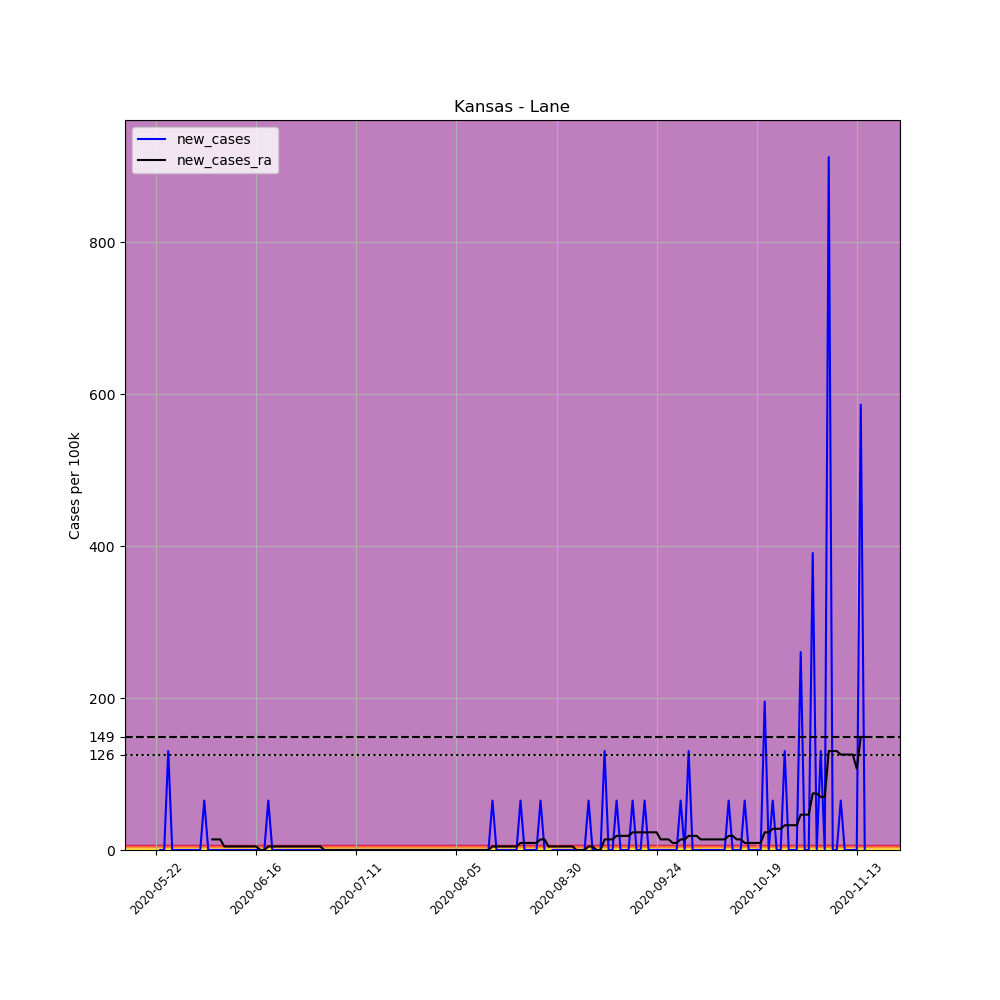

The data file committed next to this chart (first rows):
, date, county, state, fips, cases, deaths, COUNTY, STNAME, CTYNAME, POPESTIMATE2019, per_100k, new_cases, new_cases_ra
683654, 2020-05-22, Lane, Kansas, 20101, 1, 0, 101, Kansas, Lane, 1535, 65.15, , 
683655, 2020-05-23, Lane, Kansas, 20101, 1, 0, 101, Kansas, Lane, 1535, 65.15, 0.0, 
683656, 2020-05-24, Lane, Kansas, 20101, 1, 0, 101, Kansas, Lane, 1535, 65.15, 0.0, 
683657, 2020-05-25, Lane, Kansas, 20101, 3, 0, 101, Kansas, Lane, 1535, 195.4, 130.3, 
683658, 2020-05-26, Lane, Kansas, 20101, 3, 0, 101, Kansas, Lane, 1535, 195.4, 0.0, 
683659, 2020-05-27, Lane, Kansas, 20101, 3, 0, 101, Kansas, Lane, 1535, 195.4, 0.0, 
683660, 2020-05-28, Lane, Kansas, 20101, 3, 0, 101, Kansas, Lane, 1535, 195.4, 0.0, 
683661, 2020-05-29, Lane, Kansas, 20101, 3, 0, 101, Kansas, Lane, 1535, 195.4, 0.0, 
683662, 2020-05-30, Lane, Kansas, 20101, 3, 0, 101, Kansas, Lane, 1535, 195.4, 0.0, 
683663, 2020-05-31, Lane, Kansas, 20101, 3, 0, 101, Kansas, Lane, 1535, 195.4, 0.0, 
683664, 2020-06-01, Lane, Kansas, 20101, 3, 0, 101, Kansas, Lane, 1535, 195.4, 0.0, 
683665, 2020-06-02, Lane, Kansas, 20101, 3, 0, 101, Kansas, Lane, 1535, 195.4, 0.0, 
683666, 2020-06-03, Lane, Kansas, 20101, 4, 0, 101, Kansas, Lane, 1535, 260.6, 65.15, 
683667, 2020-06-04, Lane, Kansas, 20101, 4, 0, 101, Kansas, Lane, 1535, 260.6, 0.0, 
683668, 2020-06-05, Lane, Kansas, 20101, 4, 0, 101, Kansas, Lane, 1535, 260.6, 0.0, 13.96
683669, 2020-06-06, Lane, Kansas, 20101, 4, 0, 101, Kansas, Lane, 1535, 260.6, 0.0, 13.96
683670, 2020-06-07, Lane, Kansas, 20101, 4, 0, 101, Kansas, Lane, 1535, 260.6, 0.0, 13.96
683671, 2020-06-08, Lane, Kansas, 20101, 4, 0, 101, Kansas, Lane, 1535, 260.6, 0.0, 4.653
683672, 2020-06-09, Lane, Kansas, 20101, 4, 0, 101, Kansas, Lane, 1535, 260.6, 0.0, 4.653
683673, 2020-06-10, Lane, Kansas, 20101, 4, 0, 101, Kansas, Lane, 1535, 260.6, 0.0, 4.653
683674, 2020-06-11, Lane, Kansas, 20101, 4, 0, 101, Kansas, Lane, 1535, 260.6, 0.0, 4.653
683675, 2020-06-12, Lane, Kansas, 20101, 4, 0, 101, Kansas, Lane, 1535, 260.6, 0.0, 4.653
683676, 2020-06-13, Lane, Kansas, 20101, 4, 0, 101, Kansas, Lane, 1535, 260.6, 0.0, 4.653
683677, 2020-06-14, Lane, Kansas, 20101, 4, 0, 101, Kansas, Lane, 1535, 260.6, 0.0, 4.653
683678, 2020-06-15, Lane, Kansas, 20101, 4, 0, 101, Kansas, Lane, 1535, 260.6, 0.0, 4.653
683679, 2020-06-16, Lane, Kansas, 20101, 4, 0, 101, Kansas, Lane, 1535, 260.6, 0.0, 4.653
683680, 2020-06-17, Lane, Kansas, 20101, 4, 0, 101, Kansas, Lane, 1535, 260.6, 0.0, 0.0
683681, 2020-06-18, Lane, Kansas, 20101, 4, 0, 101, Kansas, Lane, 1535, 260.6, 0.0, 0.0
683682, 2020-06-19, Lane, Kansas, 20101, 5, 0, 101, Kansas, Lane, 1535, 325.7, 65.15, 4.653
683683, 2020-06-20, Lane, Kansas, 20101, 5, 0, 101, Kansas, Lane, 1535, 325.7, 0.0, 4.653
683684, 2020-06-21, Lane, Kansas, 20101, 5, 0, 101, Kansas, Lane, 1535, 325.7, 0.0, 4.653
683685, 2020-06-22, Lane, Kansas, 20101, 5, 0, 101, Kansas, Lane, 1535, 325.7, 0.0, 4.653
683686, 2020-06-23, Lane, Kansas, 20101, 5, 0, 101, Kansas, Lane, 1535, 325.7, 0.0, 4.653
683687, 2020-06-24, Lane, Kansas, 20101, 5, 0, 101, Kansas, Lane, 1535, 325.7, 0.0, 4.653
683688, 2020-06-25, Lane, Kansas, 20101, 5, 0, 101, Kansas, Lane, 1535, 325.7, 0.0, 4.653
683689, 2020-06-26, Lane, Kansas, 20101, 5, 0, 101, Kansas, Lane, 1535, 325.7, 0.0, 4.653
683690, 2020-06-27, Lane, Kansas, 20101, 5, 0, 101, Kansas, Lane, 1535, 325.7, 0.0, 4.653
683691, 2020-06-28, Lane, Kansas, 20101, 5, 0, 101, Kansas, Lane, 1535, 325.7, 0.0, 4.653
683692, 2020-06-29, Lane, Kansas, 20101, 5, 0, 101, Kansas, Lane, 1535, 325.7, 0.0, 4.653
683693, 2020-06-30, Lane, Kansas, 20101, 5, 0, 101, Kansas, Lane, 1535, 325.7, 0.0, 4.653
683694, 2020-07-01, Lane, Kansas, 20101, 5, 0, 101, Kansas, Lane, 1535, 325.7, 0.0, 4.653
683695, 2020-07-02, Lane, Kansas, 20101, 5, 0, 101, Kansas, Lane, 1535, 325.7, 0.0, 4.653
683696, 2020-07-03, Lane, Kansas, 20101, 5, 0, 101, Kansas, Lane, 1535, 325.7, 0.0, 0.0
683697, 2020-07-04, Lane, Kansas, 20101, 5, 0, 101, Kansas, Lane, 1535, 325.7, 0.0, 0.0
683698, 2020-07-05, Lane, Kansas, 20101, 5, 0, 101, Kansas, Lane, 1535, 325.7, 0.0, 0.0
683699, 2020-07-06, Lane, Kansas, 20101, 5, 0, 101, Kansas, Lane, 1535, 325.7, 0.0, 0.0
683700, 2020-07-07, Lane, Kansas, 20101, 5, 0, 101, Kansas, Lane, 1535, 325.7, 0.0, 0.0
683701, 2020-07-08, Lane, Kansas, 20101, 5, 0, 101, Kansas, Lane, 1535, 325.7, 0.0, 0.0
683702, 2020-07-09, Lane, Kansas, 20101, 5, 0, 101, Kansas, Lane, 1535, 325.7, 0.0, 0.0
683703, 2020-07-10, Lane, Kansas, 20101, 5, 0, 101, Kansas, Lane, 1535, 325.7, 0.0, 0.0
683704, 2020-07-11, Lane, Kansas, 20101, 5, 0, 101, Kansas, Lane, 1535, 325.7, 0.0, 0.0
683705, 2020-07-12, Lane, Kansas, 20101, 5, 0, 101, Kansas, Lane, 1535, 325.7, 0.0, 0.0
683706, 2020-07-13, Lane, Kansas, 20101, 5, 0, 101, Kansas, Lane, 1535, 325.7, 0.0, 0.0
683707, 2020-07-14, Lane, Kansas, 20101, 5, 0, 101, Kansas, Lane, 1535, 325.7, 0.0, 0.0
683708, 2020-07-15, Lane, Kansas, 20101, 5, 0, 101, Kansas, Lane, 1535, 325.7, 0.0, 0.0
683709, 2020-07-16, Lane, Kansas, 20101, 5, 0, 101, Kansas, Lane, 1535, 325.7, 0.0, 0.0
683710, 2020-07-17, Lane, Kansas, 20101, 5, 0, 101, Kansas, Lane, 1535, 325.7, 0.0, 0.0
683711, 2020-07-18, Lane, Kansas, 20101, 5, 0, 101, Kansas, Lane, 1535, 325.7, 0.0, 0.0
683712, 2020-07-19, Lane, Kansas, 20101, 5, 0, 101, Kansas, Lane, 1535, 325.7, 0.0, 0.0
683713, 2020-07-20, Lane, Kansas, 20101, 5, 0, 101, Kansas, Lane, 1535, 325.7, 0.0, 0.0
... 118 more rows
